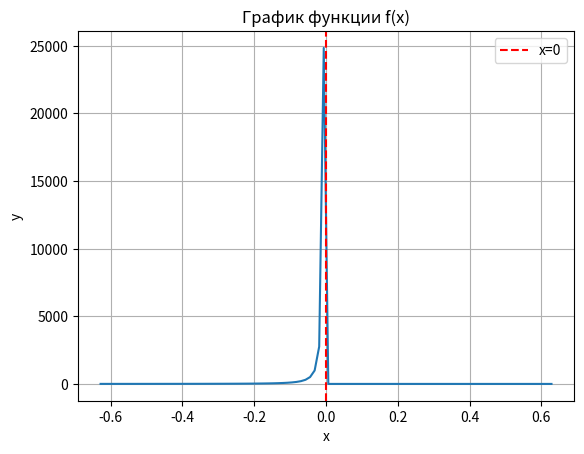

Source code (Python):

# import math
# def f(x):
#     if x<0:
#         return 1/(x**2)
#     else:
#         return(math.cos(x+1))
# print(f(0))

import matplotlib.pyplot as plt
import numpy as np
from math import *
from sympy import *
# Определение символа x
x = Symbol ('x')
def f(x):
    if x < 0:
        return 1/(x**2)
    else:
        return(np.cos(x+1))
# Создание массива значений x около точки разрыва
x0 = np.linspace(-0.2 * np.pi, 0.2 * np.pi, 100)
y0 = []
for i in x0:
    y0.append(f(i))
# Построение графика
plt.plot(x0, y0)
plt.axvline(x=0, color='red', linestyle='--', label='x=0')
plt.xlabel('x')
plt.ylabel('y')
plt.title('График функции f(x)')
plt.legend()
plt.grid()
plt.show()
f1 = 1/(x**2)
lim_left = limit(f1, x, 0, dir='-')
# по умолчанию вычисляется предел справа
f2 = cos(x+1)
lim_right = limit(f2, x, 0)
print(f'Предел слева в точке x=0: {lim_left}')
print(f'Предел справа в точке x=0: {lim_right}')
